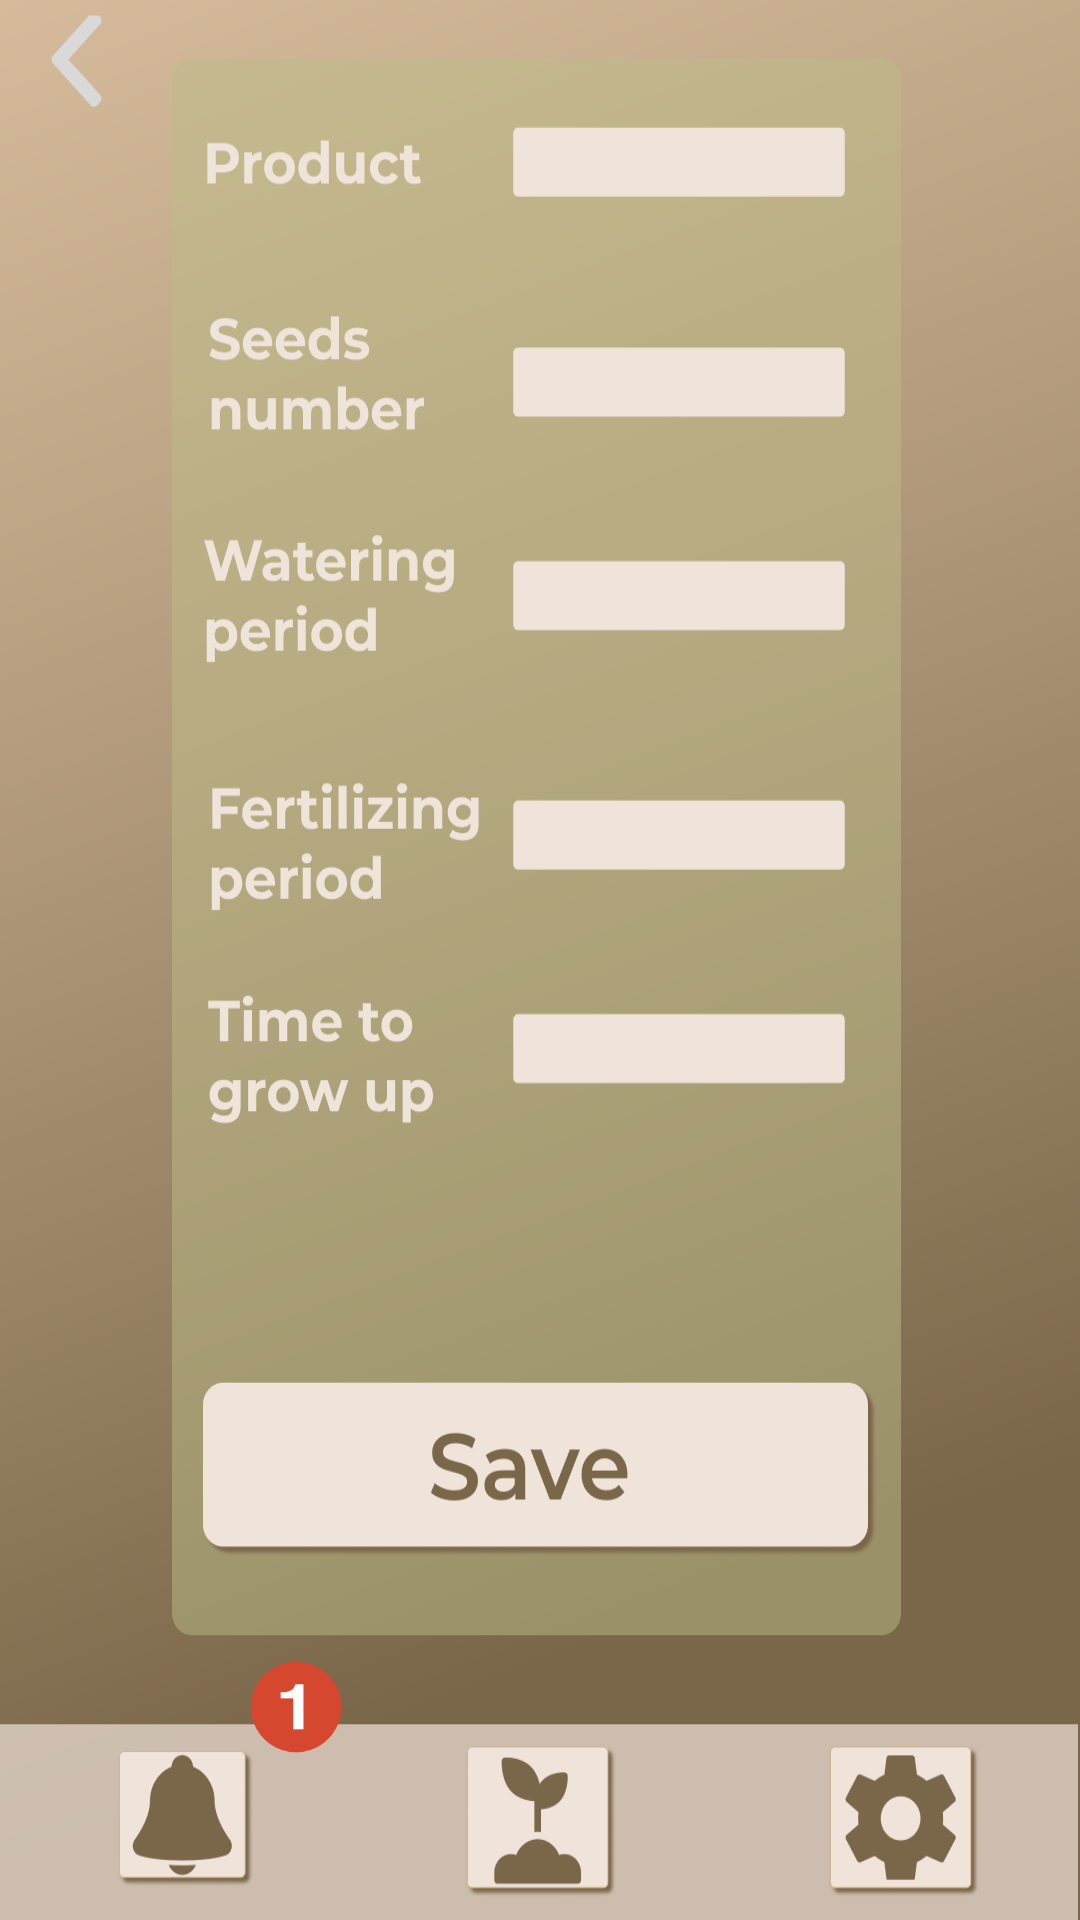

The Android layout XML behind this screen, and the referenced resources:
<!-- AndroidManifest.xml: application theme Theme.HackProject -->
<!-- res/layout/activity_9.xml -->
<?xml version="1.0" encoding="utf-8"?>
<androidx.constraintlayout.widget.ConstraintLayout
        xmlns:android="http://schemas.android.com/apk/res/android"
        xmlns:tools="http://schemas.android.com/tools"
        xmlns:app="http://schemas.android.com/apk/res-auto"
        android:layout_width="match_parent"
        android:layout_height="match_parent"
        tools:context=".Activity_9" android:background="@drawable/background_act9" android:id="@+id/Activity_9">

    <Button
            android:layout_width="67dp"
            android:layout_height="69dp" android:id="@+id/button21"
            app:layout_constraintStart_toStartOf="parent" app:layout_constraintBottom_toBottomOf="parent"
            android:layout_marginStart="36dp" android:layout_marginBottom="4dp"
            android:background="@android:color/transparent" tools:ignore="SpeakableTextPresentCheck"/>
    <Button
            android:layout_width="66dp"
            android:layout_height="72dp" android:id="@+id/button36"
            app:layout_constraintStart_toEndOf="@+id/button21" app:layout_constraintEnd_toStartOf="@+id/button37"
            app:layout_constraintBottom_toBottomOf="parent" android:background="@android:color/transparent"
            tools:ignore="SpeakableTextPresentCheck"/>
    <Button
            android:layout_width="72dp"
            android:layout_height="72dp" android:id="@+id/button37"
            app:layout_constraintEnd_toEndOf="parent" app:layout_constraintBottom_toBottomOf="parent"
            android:layout_marginEnd="40dp" android:layout_marginBottom="4dp"
            android:background="@android:color/transparent" tools:ignore="SpeakableTextPresentCheck"/>
    <Button
            android:layout_width="65dp"
            android:layout_height="53dp" android:id="@+id/button38"
            app:layout_constraintTop_toTopOf="parent" app:layout_constraintStart_toStartOf="parent"
            android:background="@android:color/transparent" tools:ignore="SpeakableTextPresentCheck"/>
    <ImageView
            android:layout_width="46dp"
            android:layout_height="46dp" app:srcCompat="@drawable/number1" android:id="@+id/imageView6"
            app:layout_constraintStart_toStartOf="parent" app:layout_constraintBottom_toBottomOf="parent"
            android:layout_marginStart="76dp" android:layout_marginBottom="48dp"/>




















</androidx.constraintlayout.widget.ConstraintLayout>
<!-- resources referenced by this layout -->
<resources>
  <!-- drawable background_act9: png bitmap (drawable, 168449 bytes) -->
  <!-- drawable number1: png bitmap (drawable, 138073 bytes) -->
  <style name="Theme.HackProject" parent="Theme.MaterialComponents.DayNight.NoActionBar">
          
          <item name="colorPrimary">@color/purple_500</item>
          <item name="colorPrimaryVariant">@color/purple_700</item>
          <item name="colorOnPrimary">@color/white</item>
          
          <item name="colorSecondary">@color/teal_200</item>
          <item name="colorSecondaryVariant">@color/teal_700</item>
          <item name="colorOnSecondary">@color/black</item>
          
          <item name="android:statusBarColor" tools:targetApi="l">?attr/colorPrimaryVariant</item>
          
      </style>
  <color name="purple_500">#FF6200EE</color>
  <color name="purple_700">#000000</color>
  <color name="white">#FFFFFFFF</color>
  <color name="teal_200">#FF03DAC5</color>
  <color name="teal_700">#FF018786</color>
  <color name="black">#FF000000</color>
</resources>
